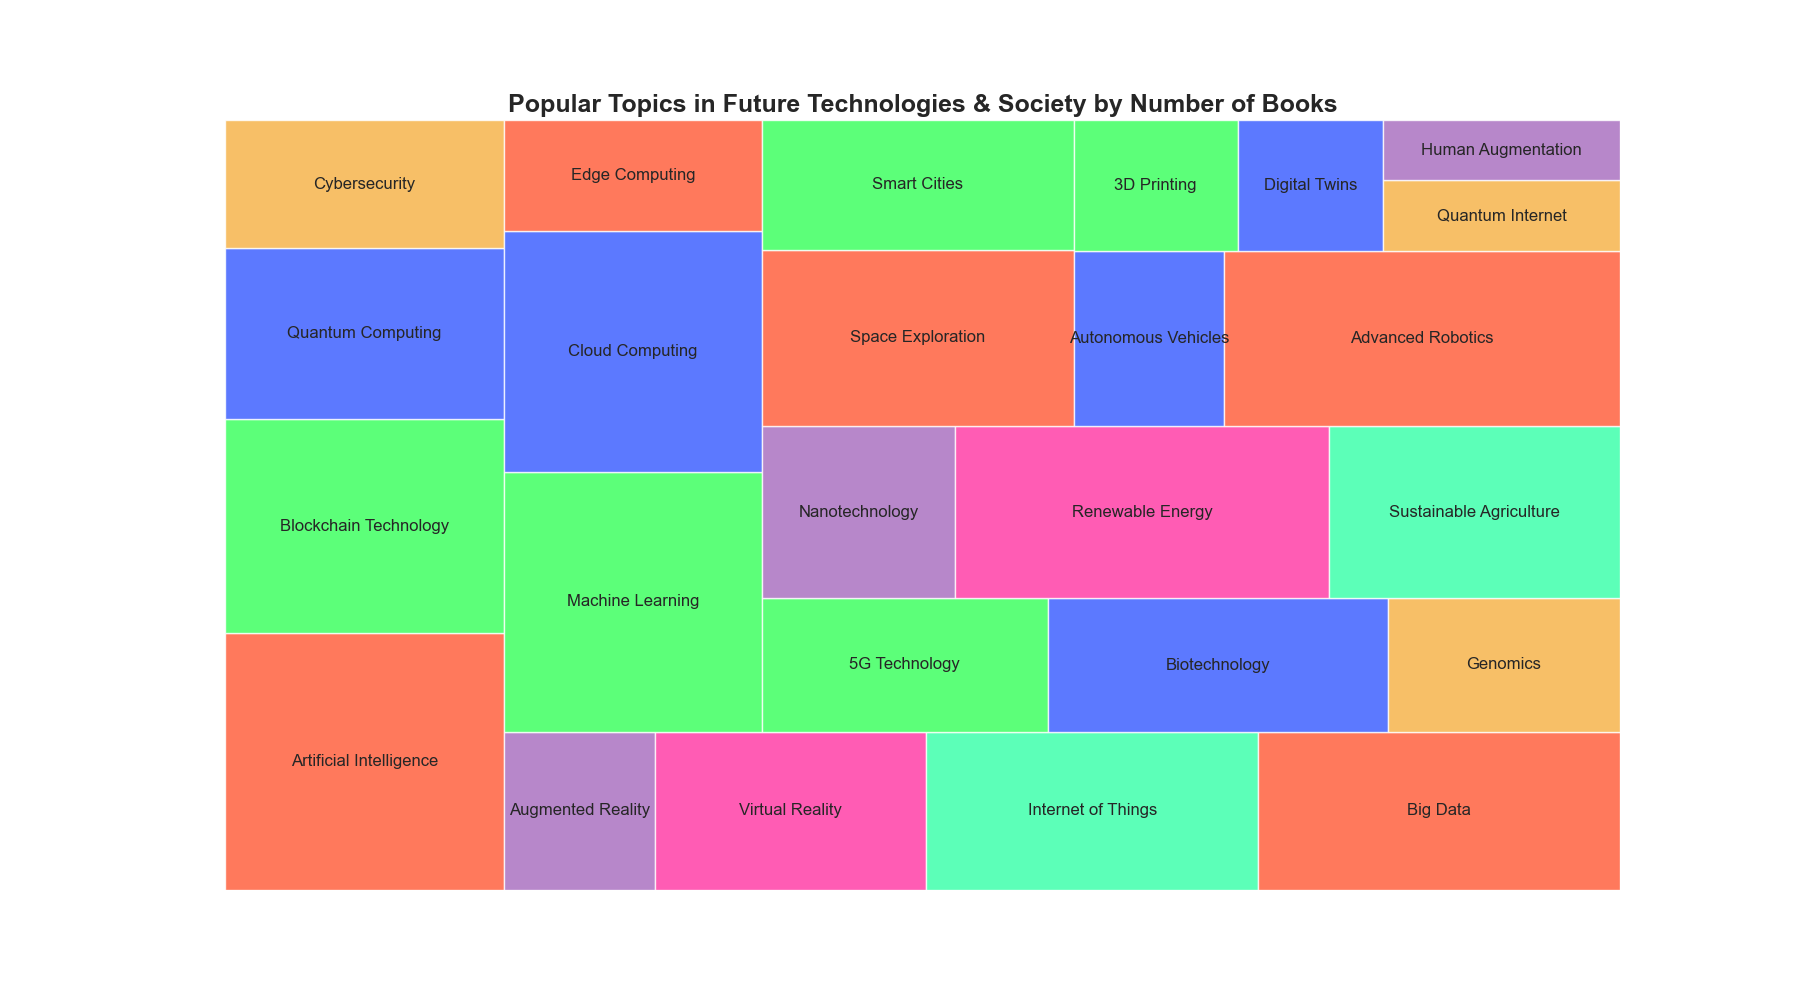

The table this chart was drawn from, first rows:
Topic, Books
Artificial Intelligence, 30
Blockchain Technology, 25
Quantum Computing, 20
Cybersecurity, 15
Augmented Reality, 10
Virtual Reality, 18
Internet of Things, 22
Big Data, 24
Machine Learning, 28
Cloud Computing, 26
Edge Computing, 12
5G Technology, 16
Biotechnology, 19
Genomics, 13
Nanotechnology, 14
Renewable Energy, 27
Sustainable Agriculture, 21
Space Exploration, 23
Smart Cities, 17
Autonomous Vehicles, 11
Advanced Robotics, 29
3D Printing, 9
Digital Twins, 8
Quantum Internet, 7
Human Augmentation, 6
